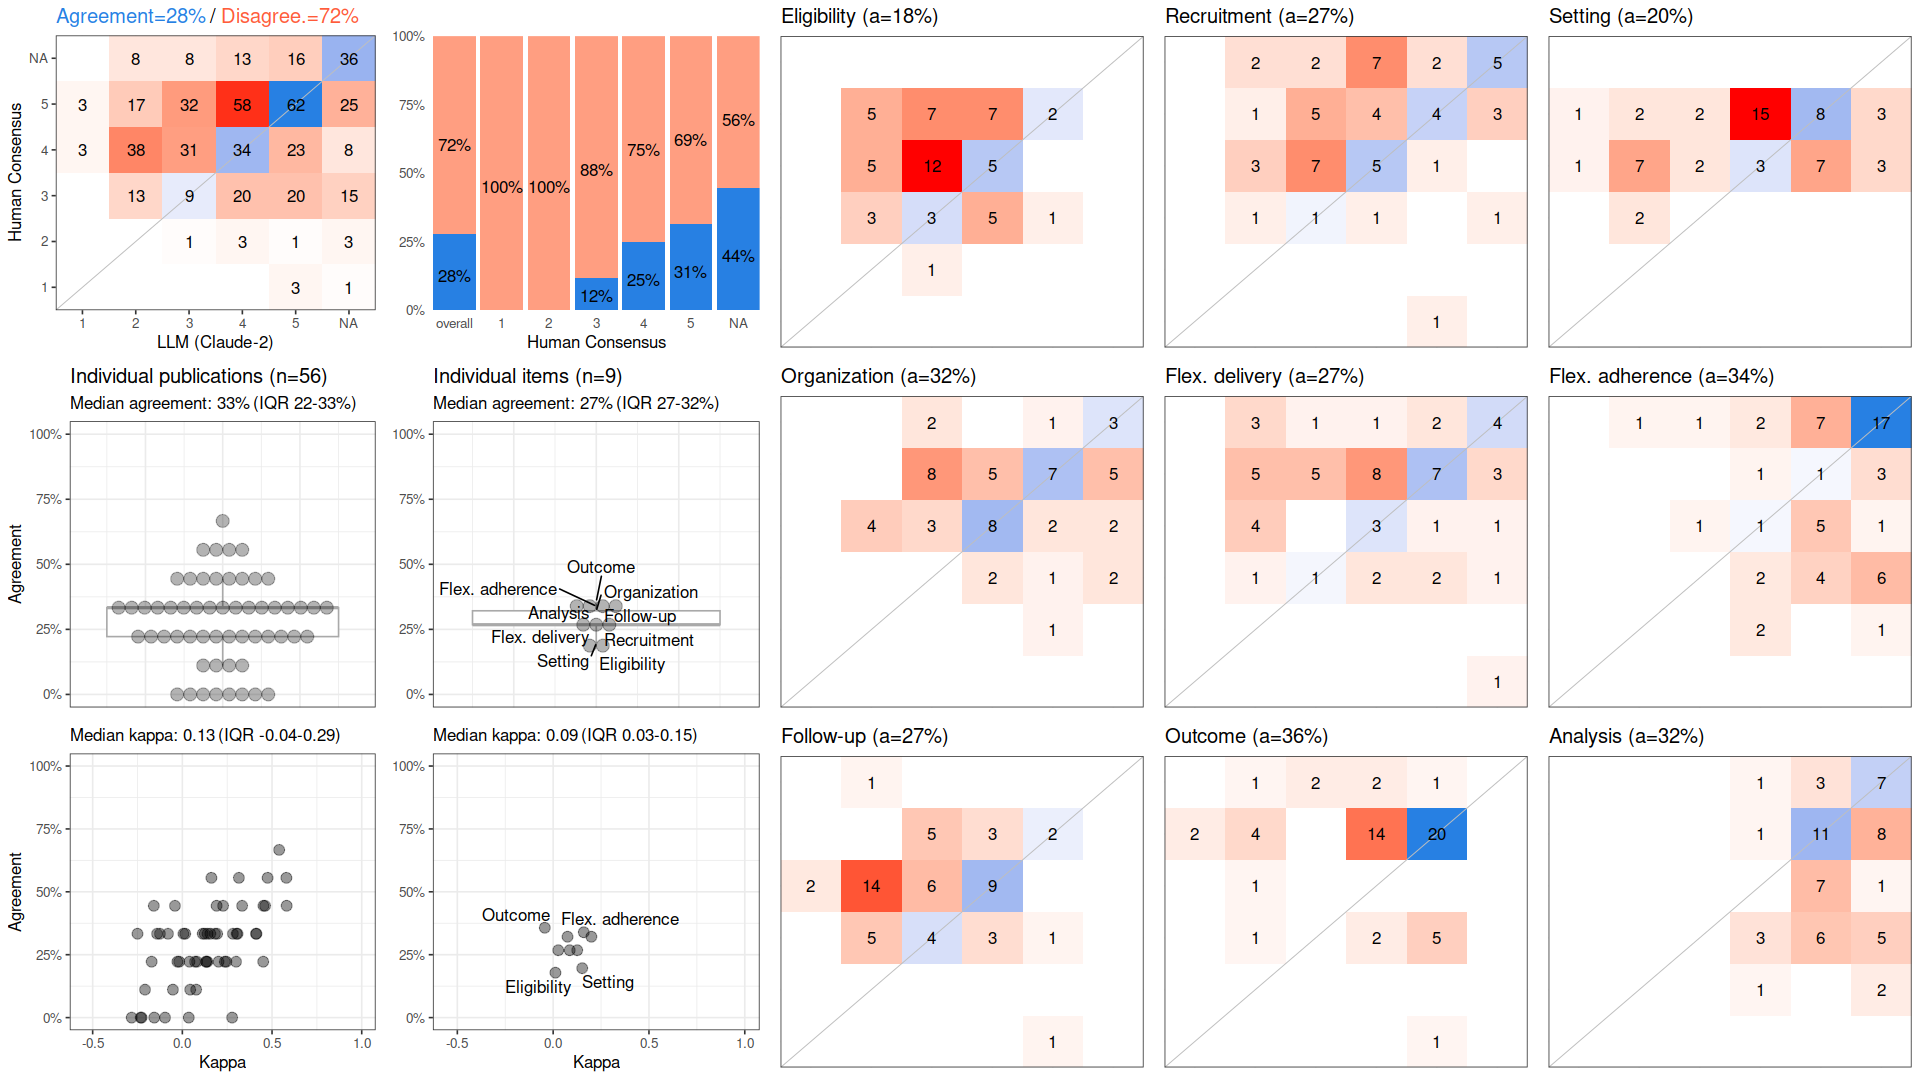

The file beside this chart, header and first rows:
, cohen_kappa_w, cohen_kappa_w_ci_low, cohen_kappa_w_ci_high, agreement, agreement_ci_low, agreement_ci_high, deferring_fraction, deferring_fraction_ci_low, deferring_fraction_ci_high
combined, 0.1272, 0.03897, 0.2104, 0.2798, 0.2342, 0.3274, 0, 0, 0
Eligibility, 0.01186, NA, NA, 0.1786, NA, NA, 0, NA, NA
Recruitment, 0.08638, NA, NA, 0.2679, NA, NA, 0, NA, NA
Setting, 0.1517, NA, NA, 0.1964, NA, NA, 0, NA, NA
Organization, 0.07508, NA, NA, 0.3214, NA, NA, 0, NA, NA
Flex. delivery, 0.1256, NA, NA, 0.2679, NA, NA, 0, NA, NA
Flex. adherence, 0.1599, NA, NA, 0.3393, NA, NA, 0, NA, NA
Follow-up, 0.02665, NA, NA, 0.2679, NA, NA, 0, NA, NA
Outcome, -0.04352, NA, NA, 0.3571, NA, NA, 0, NA, NA
Analysis, 0.1995, NA, NA, 0.3214, NA, NA, 0, NA, NA
